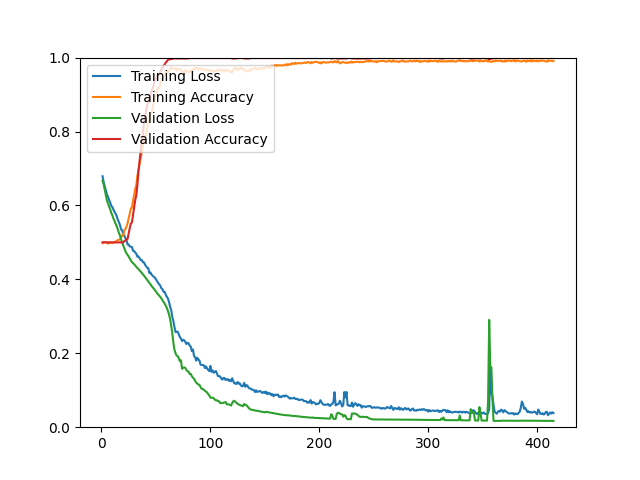

The file beside this chart, header and first rows:
epoch, loss, acc, val_loss, val_acc
1, 0.6790, 0.4983, 0.6667, 0.5000
2, 0.6632, 0.5008, 0.6575, 0.5000
3, 0.6521, 0.5009, 0.6434, 0.5000
4, 0.6413, 0.5003, 0.6282, 0.5000
5, 0.6301, 0.4991, 0.6136, 0.5000
6, 0.6233, 0.4967, 0.6058, 0.5000
7, 0.6147, 0.4981, 0.5969, 0.5000
8, 0.6084, 0.5007, 0.5901, 0.5000
9, 0.5987, 0.4992, 0.5801, 0.5000
10, 0.5959, 0.4983, 0.5735, 0.5000
11, 0.5886, 0.4996, 0.5645, 0.5000
12, 0.5827, 0.5013, 0.5577, 0.5000
13, 0.5778, 0.5016, 0.5516, 0.5000
14, 0.5714, 0.5045, 0.5437, 0.5000
15, 0.5613, 0.5063, 0.5353, 0.5000
16, 0.5551, 0.5069, 0.5256, 0.5000
17, 0.5469, 0.5086, 0.5187, 0.5000
18, 0.5353, 0.5132, 0.5085, 0.5000
19, 0.5329, 0.5195, 0.4998, 0.5000
20, 0.5220, 0.5172, 0.4923, 0.5000
21, 0.5188, 0.5338, 0.4842, 0.5036
22, 0.5108, 0.5359, 0.4763, 0.5048
23, 0.5060, 0.5432, 0.4703, 0.5084
24, 0.4943, 0.5520, 0.4659, 0.5096
25, 0.4938, 0.5645, 0.4619, 0.5241
26, 0.4892, 0.5782, 0.4561, 0.5386
27, 0.4881, 0.5922, 0.4515, 0.5506
28, 0.4873, 0.5935, 0.4468, 0.5542
29, 0.4774, 0.6145, 0.4439, 0.5747
30, 0.4765, 0.6275, 0.4409, 0.5964
31, 0.4724, 0.6454, 0.4373, 0.6145
32, 0.4694, 0.6549, 0.4339, 0.6277
33, 0.4613, 0.6803, 0.4308, 0.6554
34, 0.4621, 0.6960, 0.4278, 0.6928
35, 0.4570, 0.7106, 0.4245, 0.7205
36, 0.4525, 0.7281, 0.4210, 0.7458
37, 0.4523, 0.7437, 0.4176, 0.7747
38, 0.4467, 0.7624, 0.4133, 0.7904
39, 0.4461, 0.7724, 0.4105, 0.8229
40, 0.4399, 0.7893, 0.4062, 0.8398
41, 0.4357, 0.7894, 0.4024, 0.8566
42, 0.4312, 0.8113, 0.3985, 0.8711
43, 0.4303, 0.8207, 0.3943, 0.8783
44, 0.4169, 0.8320, 0.3903, 0.8880
45, 0.4187, 0.8473, 0.3866, 0.8988
46, 0.4129, 0.8511, 0.3822, 0.9084
47, 0.4097, 0.8622, 0.3784, 0.9169
48, 0.4073, 0.8800, 0.3752, 0.9265
49, 0.4048, 0.8923, 0.3709, 0.9386
50, 0.4004, 0.8991, 0.3673, 0.9410
51, 0.3955, 0.9111, 0.3629, 0.9518
52, 0.3905, 0.9173, 0.3595, 0.9518
53, 0.3869, 0.9170, 0.3558, 0.9554
54, 0.3830, 0.9299, 0.3526, 0.9627
55, 0.3758, 0.9396, 0.3485, 0.9651
56, 0.3736, 0.9437, 0.3436, 0.9735
57, 0.3664, 0.9495, 0.3390, 0.9783
58, 0.3664, 0.9526, 0.3346, 0.9807
59, 0.3588, 0.9566, 0.3291, 0.9867
60, 0.3529, 0.9619, 0.3226, 0.9892
... 355 more rows
